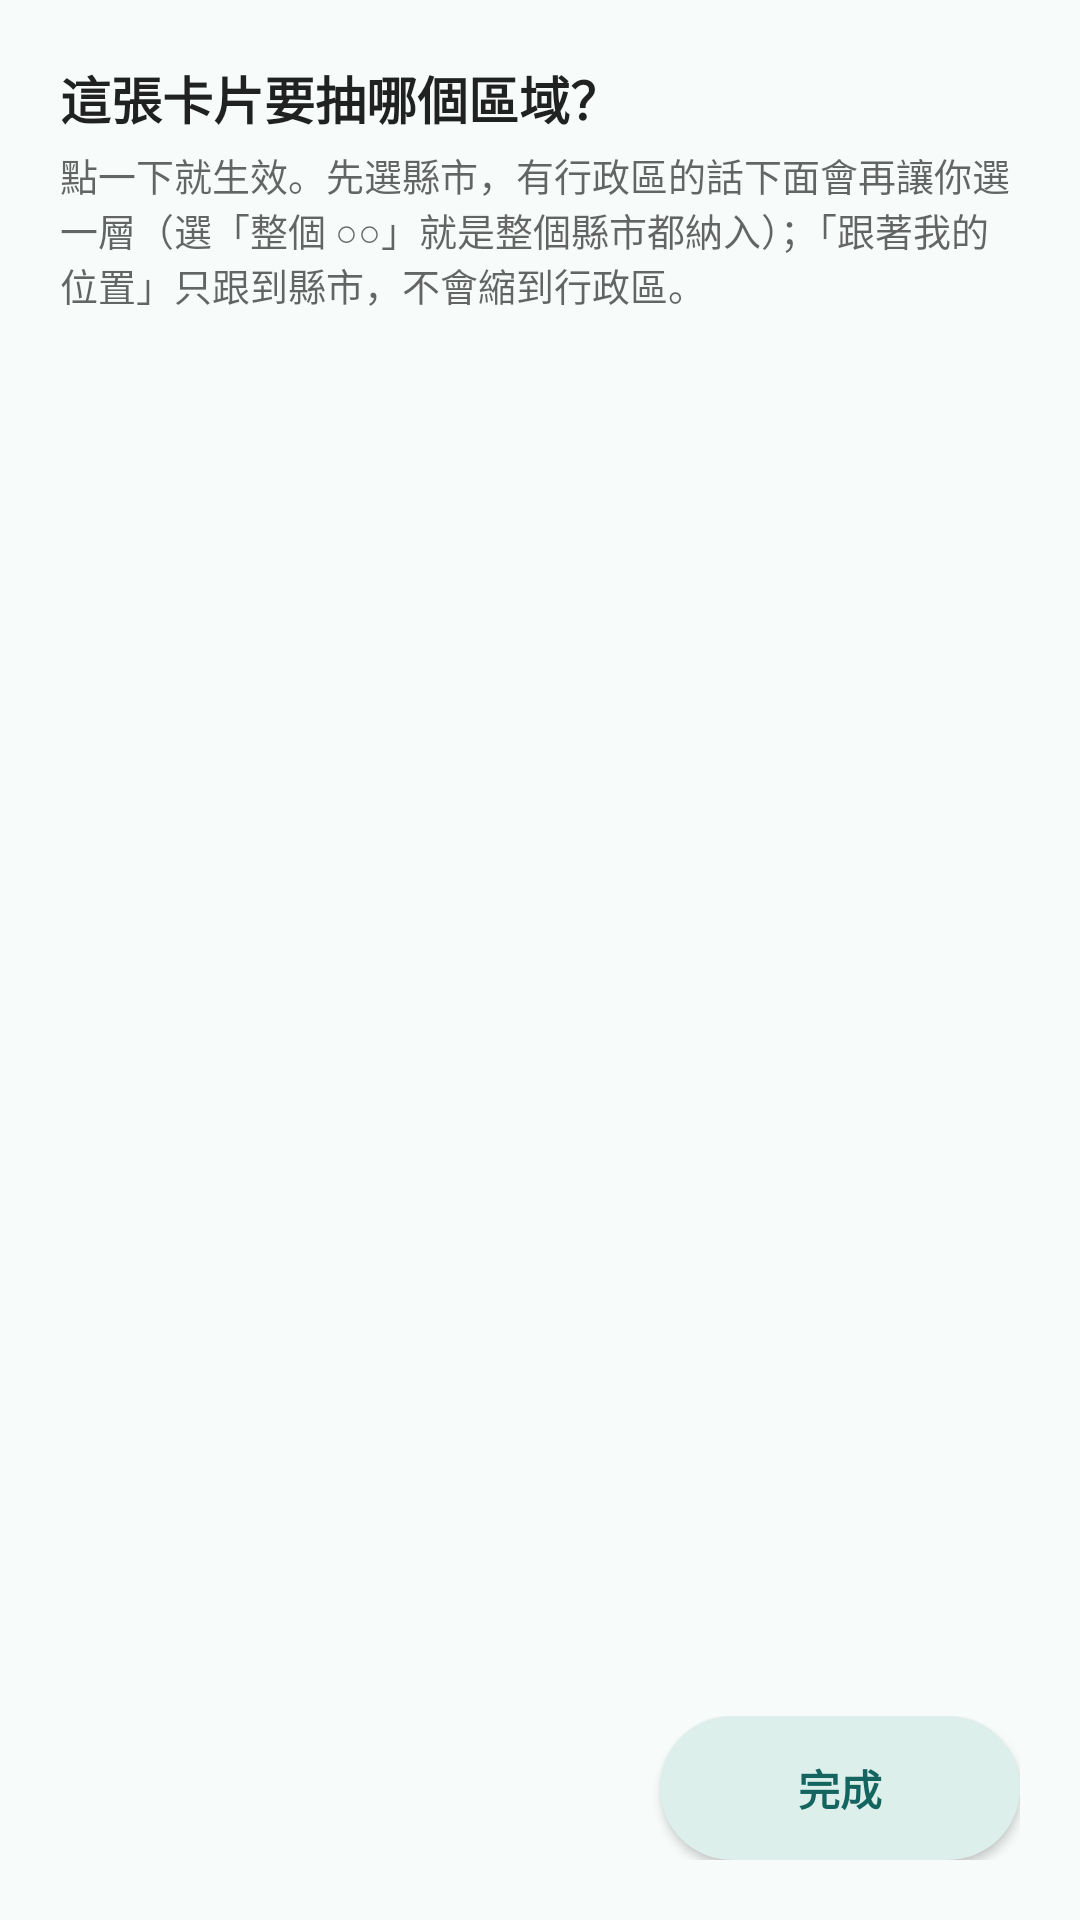

Reconstruct the res/layout file that produces this screen, plus the resources it refers to.
<!-- AndroidManifest.xml: activity theme WidgetConfigTheme -->
<!-- res/layout/widget_config.xml -->
<?xml version="1.0" encoding="utf-8"?>
<LinearLayout xmlns:android="http://schemas.android.com/apk/res/android"
    android:layout_width="match_parent"
    android:layout_height="wrap_content"
    android:orientation="vertical"
    android:padding="20dp">

    <TextView
        android:layout_width="match_parent"
        android:layout_height="wrap_content"
        android:text="@string/widget_config_title"
        android:textSize="17sp"
        android:textStyle="bold"
        android:textColor="?android:attr/textColorPrimary" />

    <TextView
        android:layout_width="match_parent"
        android:layout_height="wrap_content"
        android:layout_marginTop="4dp"
        android:text="@string/widget_config_hint"
        android:textSize="12.5sp"
        android:textColor="?android:attr/textColorSecondary" />

    <ScrollView
        android:id="@+id/widget_config_scroll"
        android:layout_width="match_parent"
        android:layout_height="wrap_content"
        android:layout_weight="1"
        android:layout_marginTop="12dp">

        <LinearLayout
            android:layout_width="match_parent"
            android:layout_height="wrap_content"
            android:orientation="vertical">

            
            <RadioGroup
                android:id="@+id/widget_config_regions"
                android:layout_width="match_parent"
                android:layout_height="wrap_content"
                android:orientation="vertical" />

            
            <TextView
                android:id="@+id/widget_config_district_label"
                android:layout_width="match_parent"
                android:layout_height="wrap_content"
                android:layout_marginTop="10dp"
                android:textSize="12.5sp"
                android:textStyle="bold"
                android:textColor="@color/celadon"
                android:visibility="gone" />

            <RadioGroup
                android:id="@+id/widget_config_districts"
                android:layout_width="match_parent"
                android:layout_height="wrap_content"
                android:layout_marginStart="12dp"
                android:orientation="vertical"
                android:visibility="gone" />
        </LinearLayout>
    </ScrollView>

    <LinearLayout
        android:layout_width="match_parent"
        android:layout_height="wrap_content"
        android:layout_marginTop="12dp"
        android:gravity="end"
        android:orientation="horizontal">

        <Button
            android:id="@+id/widget_config_ok"
            android:layout_width="wrap_content"
            android:layout_height="wrap_content"
            android:minWidth="120dp"
            android:background="@drawable/widget_btn_bg"
            android:textColor="@color/celadon"
            android:textStyle="bold"
            android:text="@string/widget_config_ok" />
    </LinearLayout>
</LinearLayout>
<!-- resources referenced by this layout -->
<resources>
  <color name="celadon">#14655F</color>
  <!-- drawable widget_btn_bg (drawable) -->
  <?xml version="1.0" encoding="utf-8"?>
  <shape xmlns:android="http://schemas.android.com/apk/res/android" android:shape="rectangle">
      <solid android:color="@color/celadon_soft" />
      <corners android:radius="999dp" />
  </shape>
  <string name="widget_config_hint">點一下就生效。先選縣市，有行政區的話下面會再讓你選一層（選「整個 ○○」就是整個縣市都納入）；「跟著我的位置」只跟到縣市，不會縮到行政區。</string>
  <string name="widget_config_ok">完成</string>
  <string name="widget_config_title">這張卡片要抽哪個區域？</string>
  <style name="WidgetConfigTheme" parent="Theme.AppCompat.Light.Dialog">
          <item name="windowActionBar">false</item>
          <item name="windowNoTitle">true</item>
          <item name="android:windowBackground">@color/porcelain</item>
          <item name="colorAccent">@color/celadon_mid</item>
      </style>
  <color name="celadon_soft">#FFDCEFEB</color>
  <color name="porcelain">#FFF7FBFA</color>
  <color name="celadon_mid">#1F8A83</color>
</resources>
